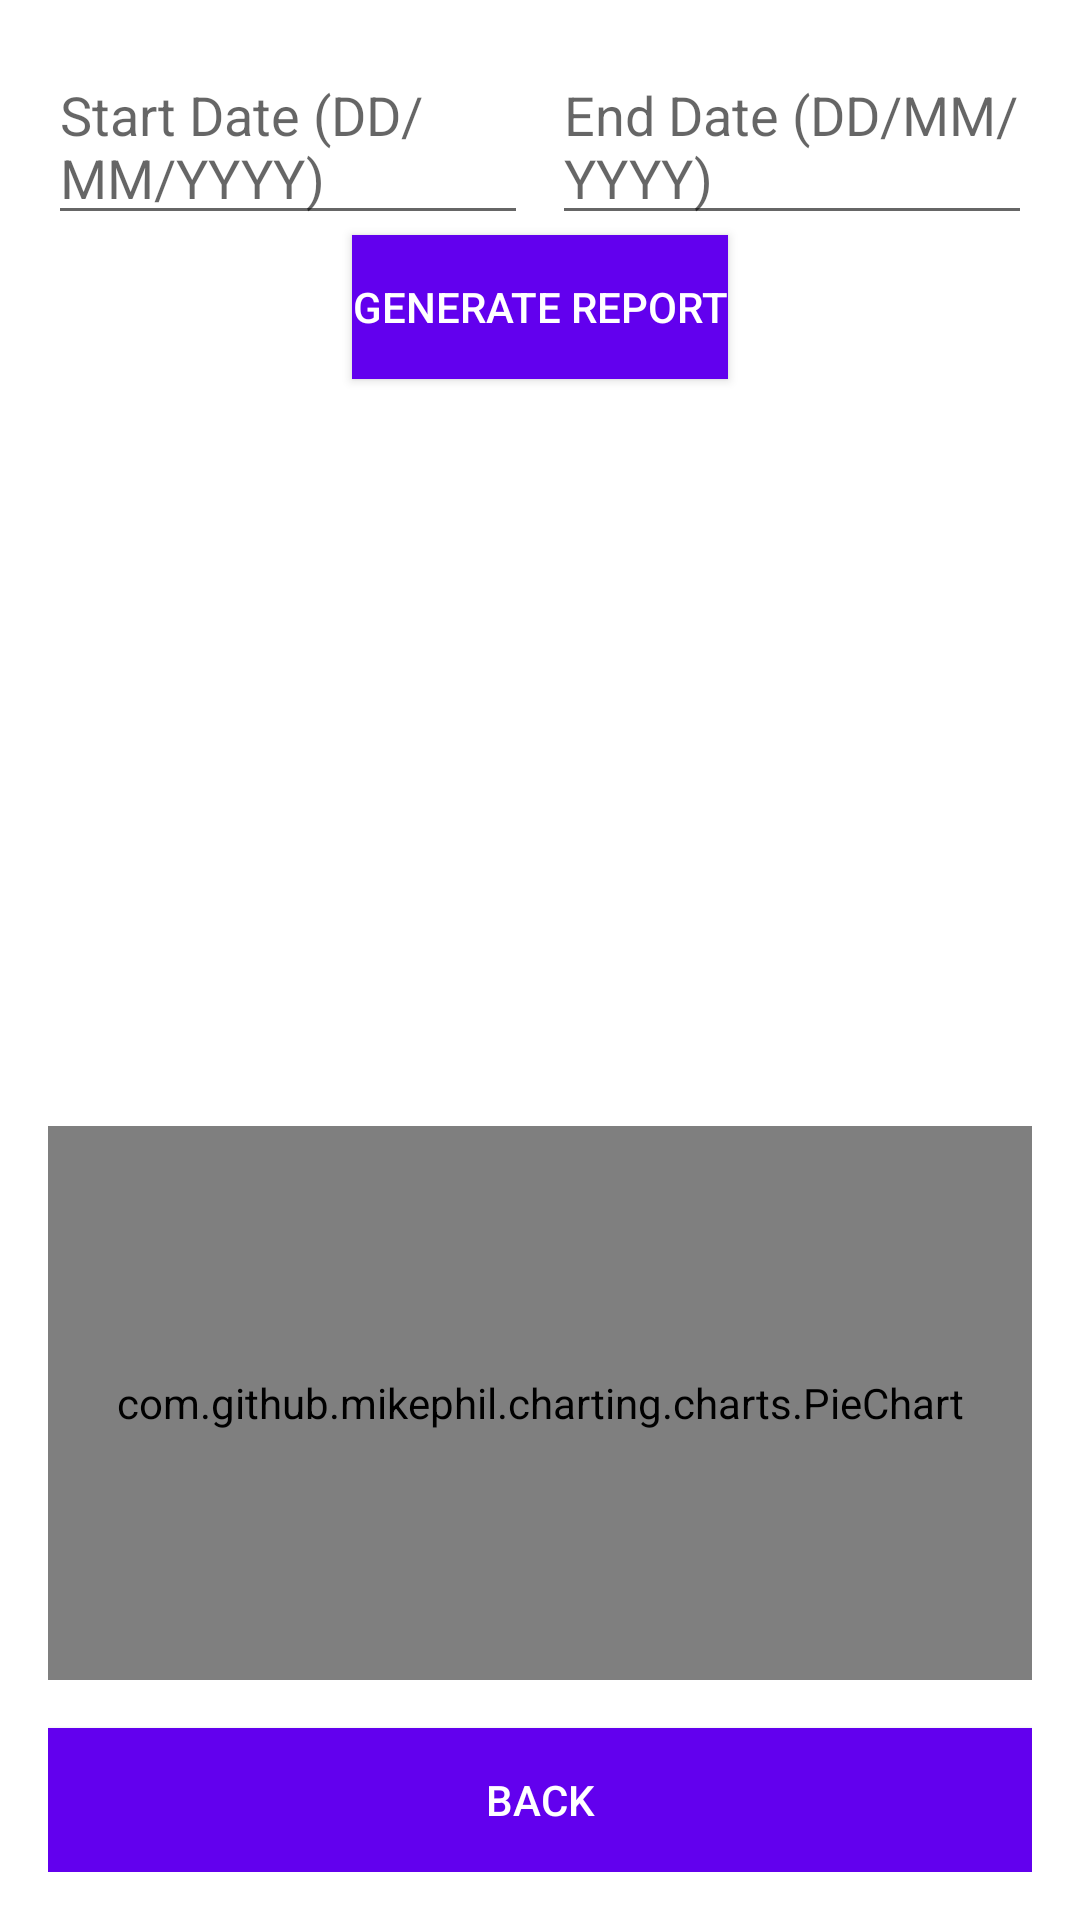

Android layout source for this screen:
<!-- AndroidManifest.xml: application theme Theme.MaterialComponents.Light.NoActionBar -->
<!-- res/layout/activity_expense_report.xml -->
<?xml version="1.0" encoding="utf-8"?>
<LinearLayout xmlns:android="http://schemas.android.com/apk/res/android"
    android:layout_width="match_parent"
    android:layout_height="match_parent"
    android:orientation="vertical"
    android:padding="16dp"
    android:background="@color/colorBackground">

    <LinearLayout
        android:layout_width="match_parent"
        android:layout_height="wrap_content"
        android:orientation="horizontal">

        <EditText
            android:id="@+id/etStartDate"
            android:layout_width="0dp"
            android:layout_height="wrap_content"
            android:layout_weight="1"
            android:autofillHints=""
            android:hint="Start Date (DD/MM/YYYY)"
            android:inputType="none"
            android:focusable="false"
            android:clickable="true"
            android:minHeight="48dp" />

        <EditText
            android:id="@+id/etEndDate"
            android:layout_width="0dp"
            android:layout_height="wrap_content"
            android:layout_weight="1"
            android:layout_marginStart="8dp"
            android:autofillHints=""
            android:hint="End Date (DD/MM/YYYY)"
            android:inputType="none"
            android:focusable="false"
            android:clickable="true"
            android:minHeight="48dp" />
    </LinearLayout>

    <Button
        android:id="@+id/btnGenerateReport"
        android:layout_width="wrap_content"
        android:layout_height="wrap_content"
        android:layout_gravity="center_horizontal"
        android:background="@color/colorButton"
        android:textColor="@color/colorButtonText"
        android:minHeight="48dp"
        android:text="Generate Report" />

    <TextView
        android:id="@+id/tvReportTotal"
        android:layout_width="wrap_content"
        android:layout_height="wrap_content"
        android:layout_marginTop="16dp"
        android:textSize="18sp"
        android:textColor="@color/textColorPrimary"
        android:textStyle="bold" />

    <androidx.recyclerview.widget.RecyclerView
        android:id="@+id/rvReport"
        android:layout_width="match_parent"
        android:layout_height="0dp"
        android:layout_weight="1"
        android:layout_marginTop="8dp" />

    <com.github.mikephil.charting.charts.PieChart
        android:id="@+id/reportPieChart"
        android:layout_width="match_parent"
        android:layout_height="0dp"
        android:layout_weight="1"
        android:layout_marginTop="16dp"/>

    
    <Button
        android:id="@+id/btnBackReport"
        android:layout_width="match_parent"
        android:layout_height="wrap_content"
        android:text="Back"
        android:layout_marginTop="16dp"
        android:background="@color/colorButton"
        android:textColor="@color/colorButtonText"/>
</LinearLayout>
<!-- resources referenced by this layout -->
<resources>
  <color name="colorBackground">#FFFFFF</color>
  <color name="colorButton">#FF6200EE</color>
  <color name="colorButtonText">#FFFFFF</color>
  <color name="textColorPrimary">#000000</color>
</resources>
